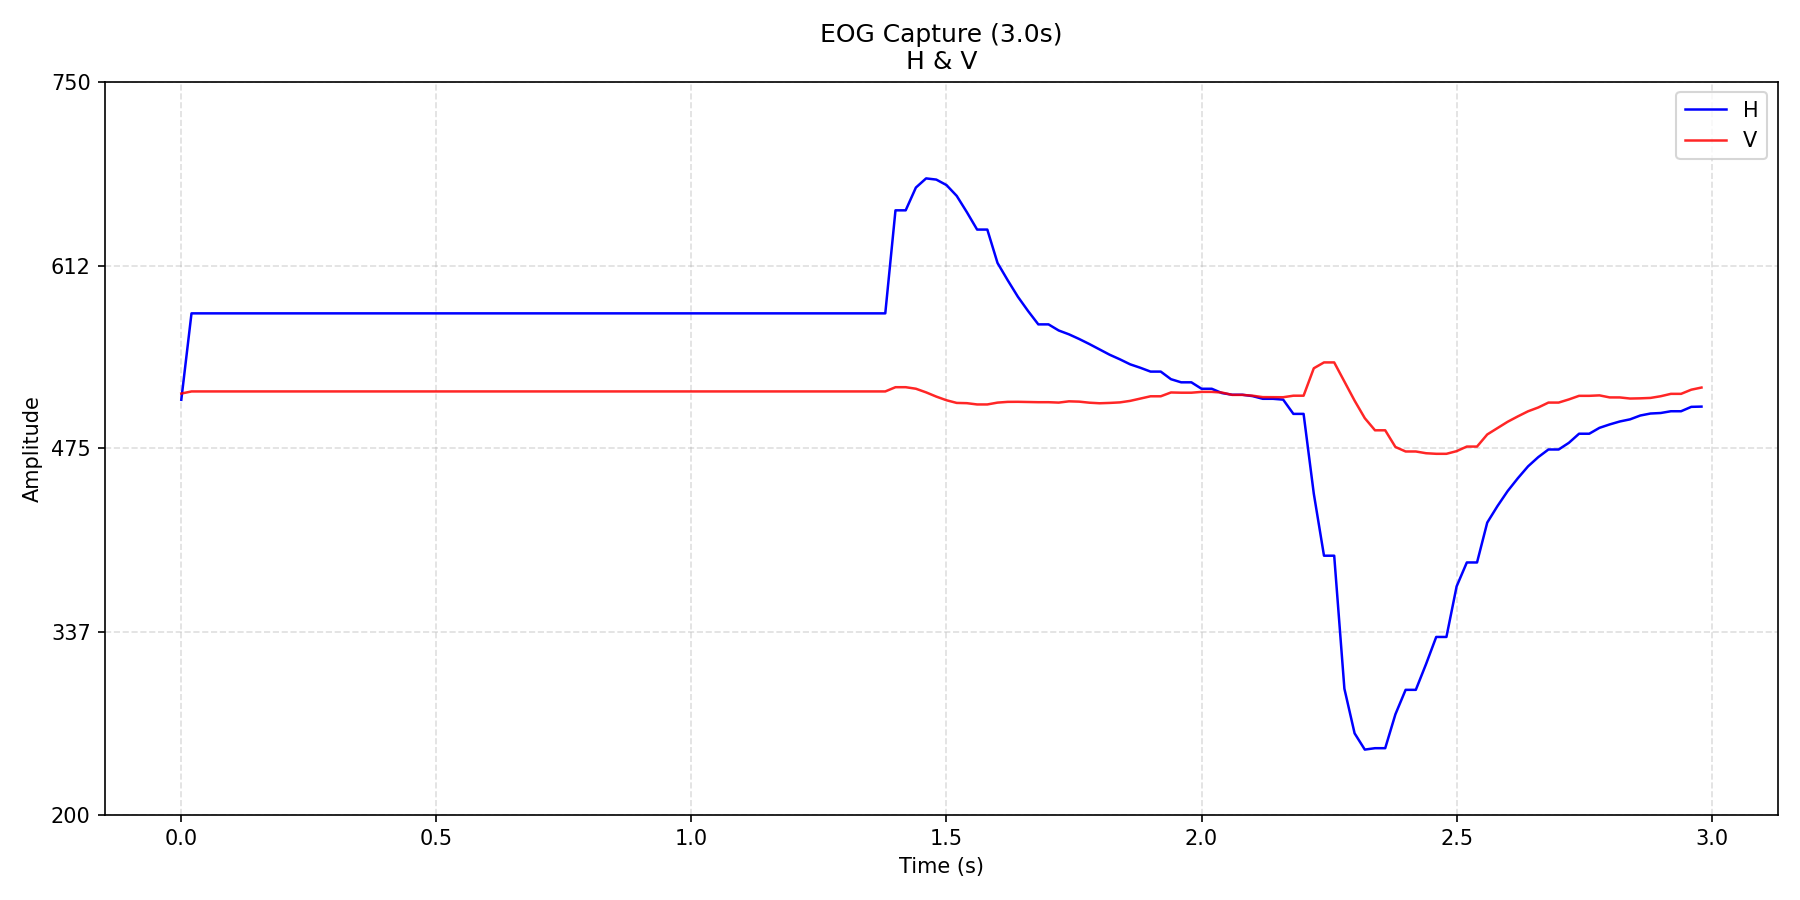

The data file committed next to this chart (first rows):
time_s, H, V
0.0, 511.4, 516
0.02, 576.2, 517.6
0.04, 576.2, 517.6
0.06, 576.2, 517.6
0.08, 576.2, 517.6
0.1, 576.2, 517.6
0.12, 576.2, 517.6
0.14, 576.2, 517.6
0.16, 576.2, 517.6
0.18, 576.2, 517.6
0.2, 576.2, 517.6
0.22, 576.2, 517.6
0.24, 576.2, 517.6
0.26, 576.2, 517.6
0.28, 576.2, 517.6
0.3, 576.2, 517.6
0.32, 576.2, 517.6
0.34, 576.2, 517.6
0.36, 576.2, 517.6
0.38, 576.2, 517.6
0.4, 576.2, 517.6
0.42, 576.2, 517.6
0.44, 576.2, 517.6
0.46, 576.2, 517.6
0.48, 576.2, 517.6
0.5, 576.2, 517.6
0.52, 576.2, 517.6
0.54, 576.2, 517.6
0.56, 576.2, 517.6
0.58, 576.2, 517.6
0.6, 576.2, 517.6
0.62, 576.2, 517.6
0.64, 576.2, 517.6
0.66, 576.2, 517.6
0.68, 576.2, 517.6
0.7, 576.2, 517.6
0.72, 576.2, 517.6
0.74, 576.2, 517.6
0.76, 576.2, 517.6
0.78, 576.2, 517.6
0.8, 576.2, 517.6
0.82, 576.2, 517.6
0.84, 576.2, 517.6
0.86, 576.2, 517.6
0.88, 576.2, 517.6
0.9, 576.2, 517.6
0.92, 576.2, 517.6
0.94, 576.2, 517.6
0.96, 576.2, 517.6
0.98, 576.2, 517.6
1, 576.2, 517.6
1.02, 576.2, 517.6
1.04, 576.2, 517.6
1.06, 576.2, 517.6
1.08, 576.2, 517.6
1.1, 576.2, 517.6
1.12, 576.2, 517.6
1.14, 576.2, 517.6
1.16, 576.2, 517.6
1.18, 576.2, 517.6
... 90 more rows
